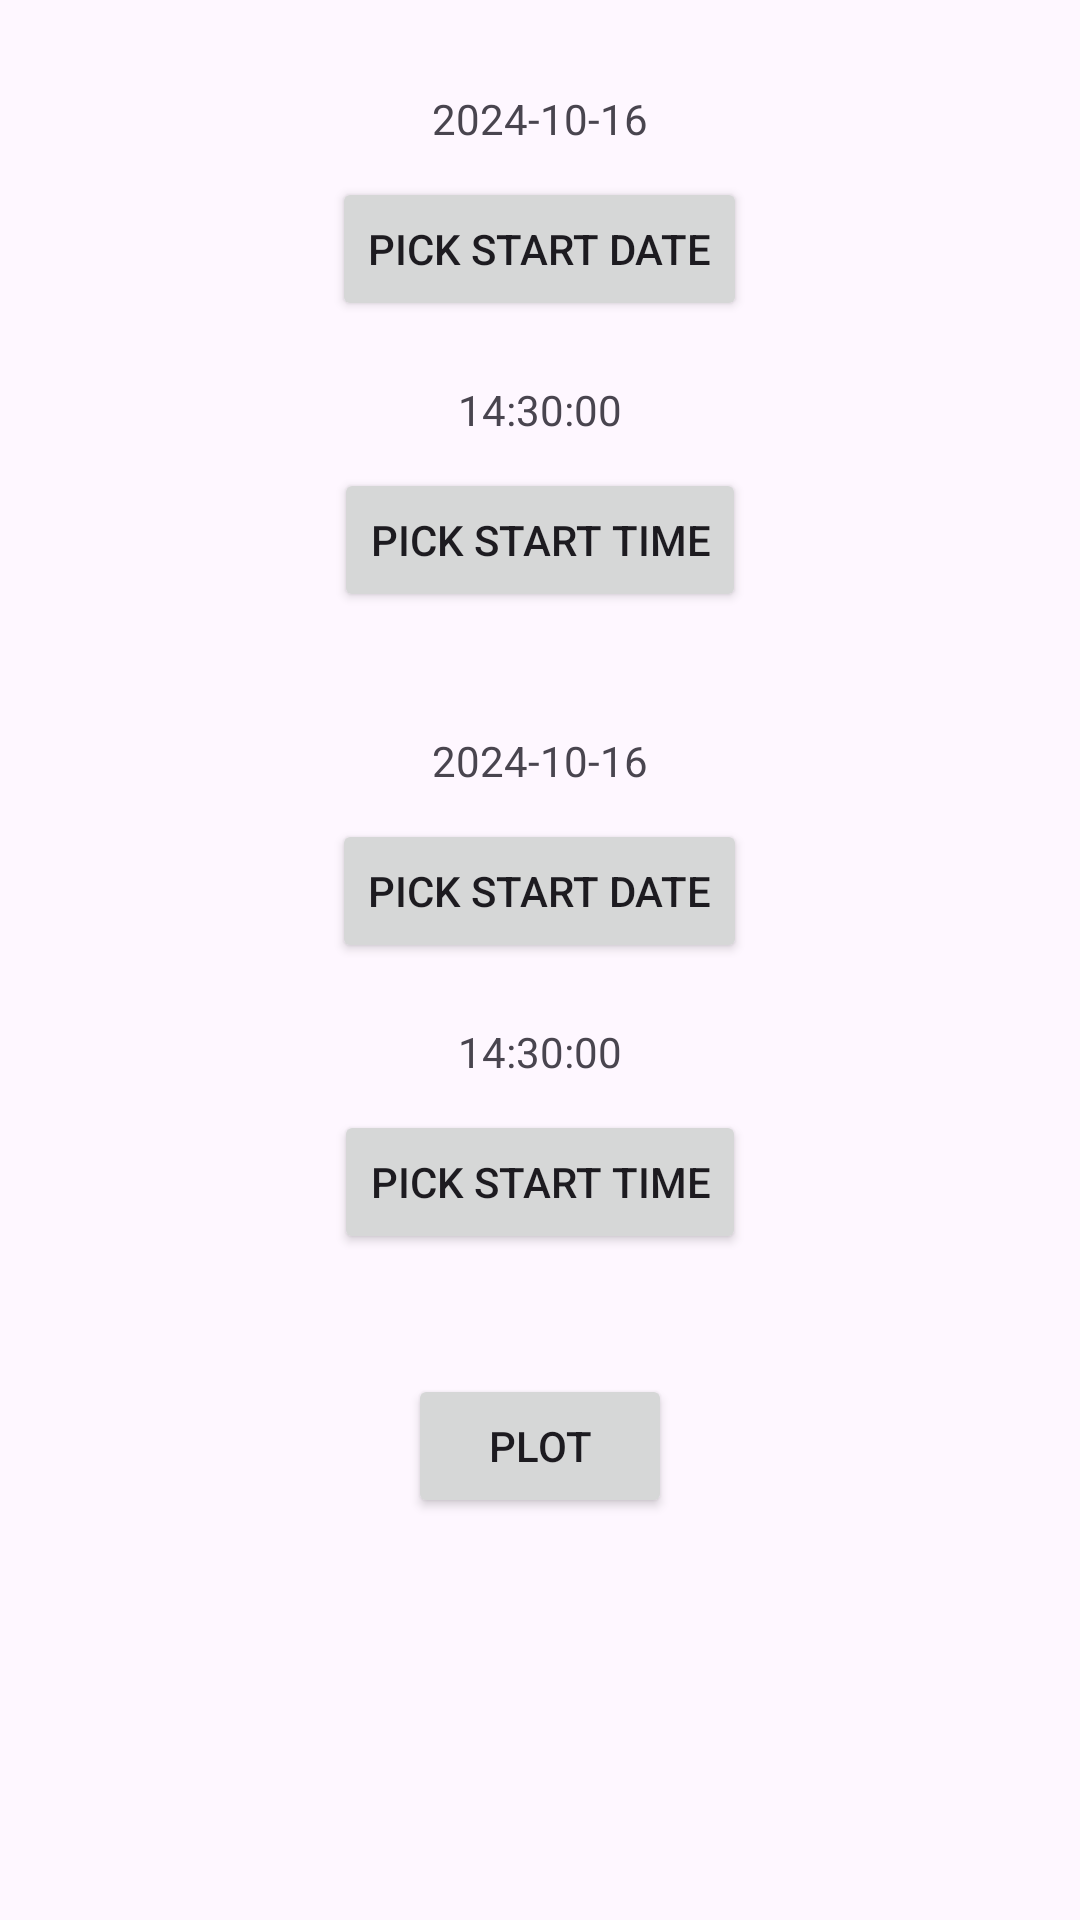

Write the Android layout XML for this screen, with the resource values it uses.
<!-- AndroidManifest.xml: application theme Theme.SoundDetector -->
<!-- res/layout/fragment_2.xml -->
<?xml version="1.0" encoding="utf-8"?>
<FrameLayout xmlns:android="http://schemas.android.com/apk/res/android"
    xmlns:tools="http://schemas.android.com/tools"
    android:layout_width="match_parent"
    android:layout_height="match_parent"
    tools:context=".Fragment2">

    <LinearLayout
        android:layout_width="match_parent"
        android:layout_height="wrap_content"
        android:orientation="vertical"
        android:layout_marginTop="30dp">

        <TextView
            android:id="@+id/start_date_view"
            android:layout_width="wrap_content"
            android:layout_height="wrap_content"
            android:text="@string/example_date"
            android:layout_marginBottom="10dp"
            android:layout_gravity="center"/>
        <Button
            android:id="@+id/pick_start_date_button"
            android:layout_width="wrap_content"
            android:layout_height="wrap_content"
            android:text="@string/pick_start_date"
            android:layout_marginBottom="20dp"
            android:layout_gravity="center"/>

        <TextView
            android:id="@+id/start_time_view"
            android:layout_width="wrap_content"
            android:layout_height="wrap_content"
            android:text="@string/example_time"
            android:layout_marginBottom="10dp"
            android:layout_gravity="center"/>
        <Button
            android:id="@+id/pick_time_button"
            android:layout_width="wrap_content"
            android:layout_height="wrap_content"
            android:text="@string/pick_start_time"
            android:layout_marginBottom="40dp"
            android:layout_gravity="center"/>




        <TextView
            android:id="@+id/end_date_view"
            android:layout_width="wrap_content"
            android:layout_height="wrap_content"
            android:text="@string/example_date"
            android:layout_marginBottom="10dp"
            android:layout_gravity="center"/>
        <Button
            android:id="@+id/pick_end_date_button"
            android:layout_width="wrap_content"
            android:layout_height="wrap_content"
            android:text="@string/pick_start_date"
            android:layout_marginBottom="20dp"
            android:layout_gravity="center"/>

        <TextView
            android:id="@+id/end_time_view"
            android:layout_width="wrap_content"
            android:layout_height="wrap_content"
            android:text="@string/example_time"
            android:layout_marginBottom="10dp"
            android:layout_gravity="center"/>
        <Button
            android:id="@+id/pick_end_time_button"
            android:layout_width="wrap_content"
            android:layout_height="wrap_content"
            android:text="@string/pick_start_time"
            android:layout_marginBottom="40dp"
            android:layout_gravity="center"/>



        <Button
            android:id="@+id/plot_button"
            android:layout_width="wrap_content"
            android:layout_height="wrap_content"
            android:text="@string/plot"
            android:layout_marginBottom="20dp"
            android:layout_gravity="center"/>

    </LinearLayout>

</FrameLayout>
<!-- resources referenced by this layout -->
<resources>
  <string name="example_date">2024-10-16</string>
  <string name="example_time">14:30:00</string>
  <string name="pick_start_date">Pick start date</string>
  <string name="pick_start_time">Pick start time</string>
  <string name="plot">Plot</string>
  <style name="Theme.SoundDetector" parent="Base.Theme.SoundDetector" />
  <style name="Base.Theme.SoundDetector" parent="Theme.Material3.DayNight.NoActionBar">
          
          
      </style>
</resources>
